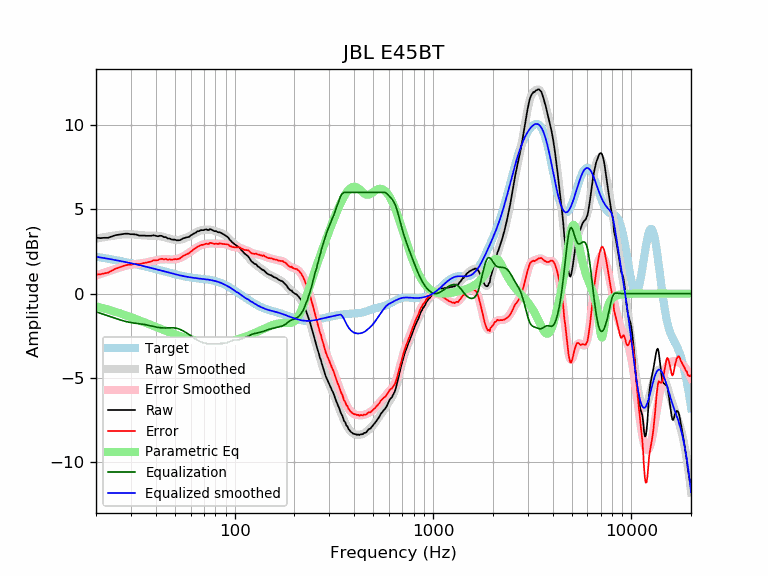

The data file committed next to this chart (first rows):
frequency, raw, error, smoothed, error_smoothed, equalization, parametric_eq, equalized_raw, equalized_smoothed, target
20, 3.32, 1.13, 3.26, 1.07, -1.07, -0.75, 2.24, 2.19, 2.19
21, 3.29, 1.14, 3.31, 1.16, -1.16, -0.82, 2.13, 2.15, 2.15
22, 3.31, 1.20, 3.35, 1.24, -1.24, -0.88, 2.07, 2.11, 2.11
23, 3.31, 1.24, 3.38, 1.32, -1.32, -0.94, 1.99, 2.07, 2.07
24, 3.39, 1.36, 3.42, 1.39, -1.39, -1.01, 2.00, 2.03, 2.03
25, 3.46, 1.47, 3.45, 1.46, -1.46, -1.07, 2.00, 1.99, 1.99
26, 3.49, 1.54, 3.48, 1.53, -1.53, -1.14, 1.96, 1.95, 1.95
27, 3.52, 1.60, 3.50, 1.59, -1.59, -1.20, 1.93, 1.91, 1.91
28, 3.55, 1.67, 3.52, 1.64, -1.64, -1.27, 1.91, 1.88, 1.88
29, 3.55, 1.71, 3.52, 1.68, -1.68, -1.33, 1.87, 1.84, 1.84
30, 3.52, 1.72, 3.52, 1.71, -1.71, -1.39, 1.80, 1.80, 1.80
31, 3.52, 1.75, 3.51, 1.74, -1.74, -1.46, 1.78, 1.77, 1.77
32, 3.50, 1.77, 3.49, 1.76, -1.76, -1.52, 1.74, 1.73, 1.73
33, 3.44, 1.74, 3.48, 1.78, -1.78, -1.58, 1.66, 1.69, 1.69
34, 3.44, 1.78, 3.46, 1.80, -1.80, -1.64, 1.64, 1.66, 1.66
35, 3.44, 1.82, 3.45, 1.83, -1.83, -1.70, 1.61, 1.62, 1.62
36, 3.43, 1.84, 3.44, 1.85, -1.85, -1.75, 1.58, 1.59, 1.59
37, 3.43, 1.88, 3.44, 1.88, -1.88, -1.81, 1.55, 1.55, 1.55
38, 3.43, 1.91, 3.43, 1.92, -1.92, -1.86, 1.51, 1.52, 1.52
39, 3.46, 1.97, 3.43, 1.95, -1.95, -1.92, 1.51, 1.48, 1.48
40, 3.43, 1.98, 3.43, 1.98, -1.98, -1.97, 1.45, 1.45, 1.45
41, 3.40, 1.98, 3.42, 2.00, -2.00, -2.02, 1.40, 1.42, 1.42
42, 3.43, 2.04, 3.40, 2.02, -2.02, -2.07, 1.41, 1.38, 1.38
43, 3.42, 2.07, 3.38, 2.03, -2.03, -2.12, 1.39, 1.35, 1.35
44, 3.35, 2.03, 3.36, 2.04, -2.04, -2.16, 1.31, 1.32, 1.32
45, 3.35, 2.06, 3.32, 2.03, -2.03, -2.21, 1.31, 1.29, 1.29
46, 3.27, 2.01, 3.29, 2.03, -2.03, -2.25, 1.24, 1.26, 1.26
47, 3.27, 2.04, 3.26, 2.03, -2.03, -2.29, 1.24, 1.23, 1.23
48, 3.21, 2.01, 3.23, 2.02, -2.02, -2.33, 1.18, 1.20, 1.20
49, 3.20, 2.02, 3.20, 2.03, -2.03, -2.37, 1.17, 1.18, 1.18
50, 3.20, 2.05, 3.19, 2.04, -2.04, -2.41, 1.16, 1.15, 1.15
51, 3.16, 2.03, 3.18, 2.05, -2.05, -2.44, 1.10, 1.13, 1.13
52, 3.16, 2.06, 3.18, 2.08, -2.08, -2.48, 1.08, 1.10, 1.10
53, 3.17, 2.09, 3.20, 2.12, -2.12, -2.51, 1.05, 1.08, 1.08
54, 3.22, 2.16, 3.22, 2.16, -2.16, -2.54, 1.06, 1.06, 1.06
55, 3.28, 2.24, 3.25, 2.21, -2.21, -2.57, 1.07, 1.04, 1.04
56, 3.30, 2.28, 3.28, 2.26, -2.26, -2.60, 1.04, 1.02, 1.02
57, 3.33, 2.32, 3.32, 2.31, -2.31, -2.63, 1.02, 1.00, 1.00
58, 3.35, 2.36, 3.36, 2.37, -2.37, -2.65, 0.98, 0.99, 0.99
59, 3.37, 2.40, 3.40, 2.43, -2.43, -2.68, 0.94, 0.97, 0.97
60, 3.45, 2.49, 3.45, 2.49, -2.49, -2.70, 0.96, 0.96, 0.96
61, 3.49, 2.54, 3.50, 2.55, -2.55, -2.72, 0.94, 0.95, 0.95
62, 3.55, 2.61, 3.54, 2.61, -2.61, -2.74, 0.94, 0.94, 0.94
63, 3.59, 2.66, 3.59, 2.66, -2.66, -2.76, 0.93, 0.92, 0.92
64, 3.63, 2.71, 3.63, 2.72, -2.72, -2.77, 0.91, 0.91, 0.91
65, 3.70, 2.79, 3.67, 2.76, -2.76, -2.79, 0.93, 0.91, 0.91
66, 3.70, 2.80, 3.70, 2.81, -2.81, -2.81, 0.89, 0.90, 0.90
67, 3.74, 2.85, 3.73, 2.84, -2.84, -2.82, 0.89, 0.89, 0.89
68, 3.77, 2.89, 3.75, 2.87, -2.87, -2.83, 0.89, 0.88, 0.88
69, 3.76, 2.89, 3.77, 2.90, -2.90, -2.84, 0.86, 0.87, 0.87
70, 3.77, 2.91, 3.78, 2.92, -2.92, -2.85, 0.85, 0.86, 0.86
71, 3.80, 2.94, 3.79, 2.94, -2.94, -2.86, 0.86, 0.85, 0.85
72, 3.81, 2.96, 3.80, 2.95, -2.95, -2.87, 0.86, 0.84, 0.84
73, 3.77, 2.93, 3.80, 2.96, -2.96, -2.88, 0.81, 0.84, 0.84
74, 3.77, 2.94, 3.79, 2.97, -2.97, -2.88, 0.80, 0.82, 0.83
75, 3.82, 3.00, 3.79, 2.97, -2.97, -2.89, 0.85, 0.81, 0.81
76, 3.81, 3.01, 3.78, 2.97, -2.97, -2.89, 0.83, 0.80, 0.80
77, 3.77, 2.98, 3.76, 2.97, -2.97, -2.89, 0.80, 0.79, 0.79
78, 3.74, 2.96, 3.75, 2.97, -2.97, -2.89, 0.77, 0.77, 0.78
79, 3.70, 2.94, 3.73, 2.97, -2.97, -2.90, 0.73, 0.76, 0.76
... 553 more rows
